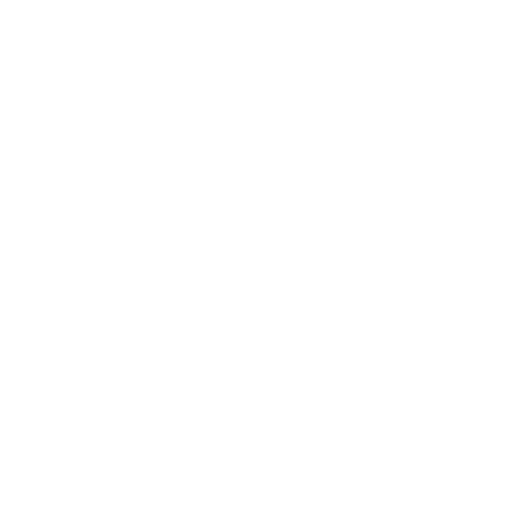
t = 0.00 s
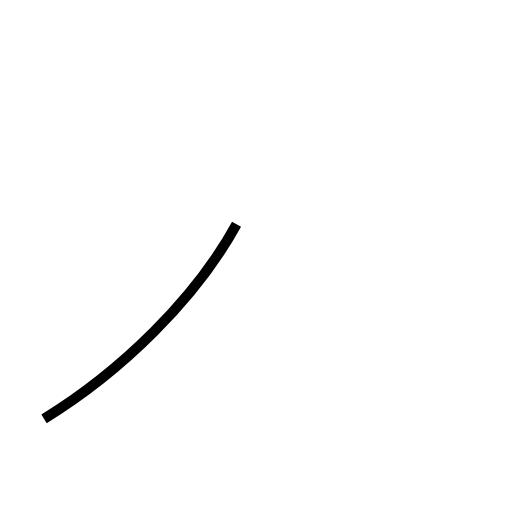
t = 0.81 s
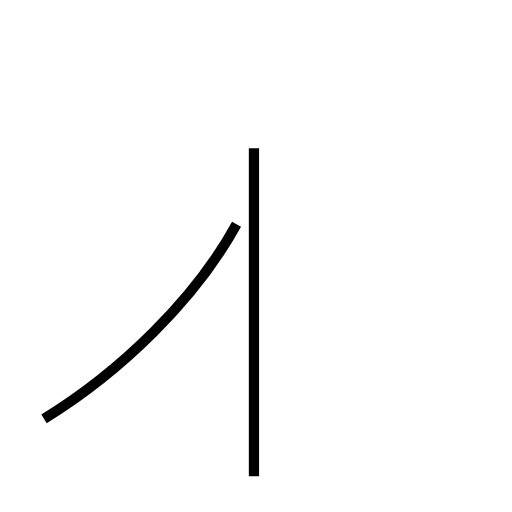
t = 1.77 s
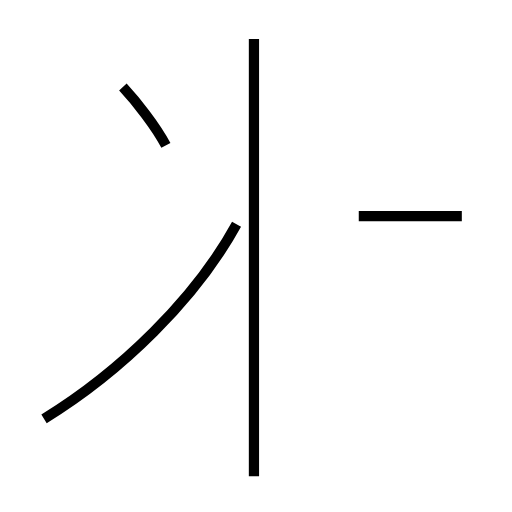
t = 2.61 s
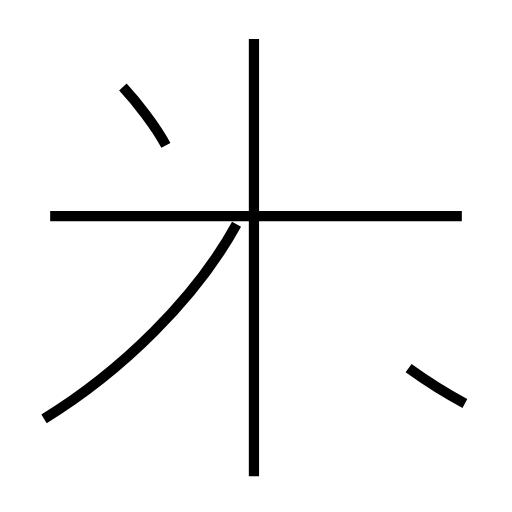
t = 3.71 s
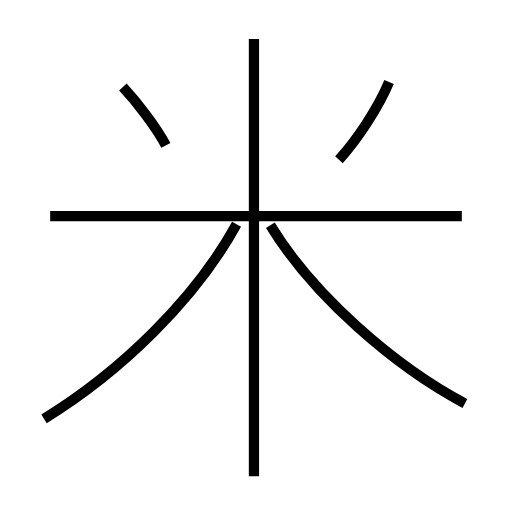
t = 4.56 s

The animated SVG that drew these frames (rendered in a browser with its animation timeline set to each time). Animation: 6 SMIL elements (animate=6); one cycle of 4.56 s.

<?xml version='1.0' encoding='utf-8'?>
<svg viewBox="0.0 -6.0 50.0 50.0" version="1.1" xmlns="http://www.w3.org/2000/svg"><rect x="-1000" y="-1000" width="2000" height="2000" stroke="white" fill="white" /><g style="fill:none;stroke:#000000;stroke-width:1"><path d="M 4.3 -3.1 C 11.8 -7.7 19.1 -14.8 23.1 -22.1 " transform="translate(0.0 38.0)" stroke-dasharray="27.005234514910327" stroke-dashoffset="27.005234514910327"><animate attributeName="stroke-dashoffset" from="27.005234514910327" to="0" dur="0.8101570354473098s" begin="0s" fill="freeze" /></path><path d="M 24.8 2.5 L 24.8 -40.2 " transform="translate(0.0 38.0)" stroke-dasharray="42.7" stroke-dashoffset="42.7"><animate attributeName="stroke-dashoffset" from="42.7" to="0" dur="1.2810000000000001s" begin="0.8101570354473098s" fill="freeze" /></path><path d="M 16.2 -29.8 C 15.2 -31.7 13.3 -34.1 12.0 -35.5 " transform="translate(0.0 38.0)" stroke-dasharray="7.096832967921745" stroke-dashoffset="7.096832967921745"><animate attributeName="stroke-dashoffset" from="7.096832967921745" to="0" dur="0.21290498903765234s" begin="2.09115703544731s" fill="freeze" /></path><path d="M 45.1 -22.9 L 4.9 -22.9 " transform="translate(0.0 38.0)" stroke-dasharray="40.2" stroke-dashoffset="40.2"><animate attributeName="stroke-dashoffset" from="40.2" to="0" dur="1.206s" begin="2.304062024484962s" fill="freeze" /></path><path d="M 45.4 -4.6 C 38.6 -8.2 30.6 -15.1 26.4 -22.0 " transform="translate(0.0 38.0)" stroke-dasharray="26.029772955998606" stroke-dashoffset="26.029772955998606"><animate attributeName="stroke-dashoffset" from="26.029772955998606" to="0" dur="0.7808931886799582s" begin="3.510062024484962s" fill="freeze" /></path><path d="M 33.1 -28.4 C 34.9 -30.4 36.9 -33.4 38.0 -36.0" transform="translate(0.0 38.0)" stroke-dasharray="9.078654452141071" stroke-dashoffset="9.078654452141071"><animate attributeName="stroke-dashoffset" from="9.078654452141071" to="0" dur="0.27235963356423215s" begin="4.290955213164921s" fill="freeze" /></path></g></svg>
